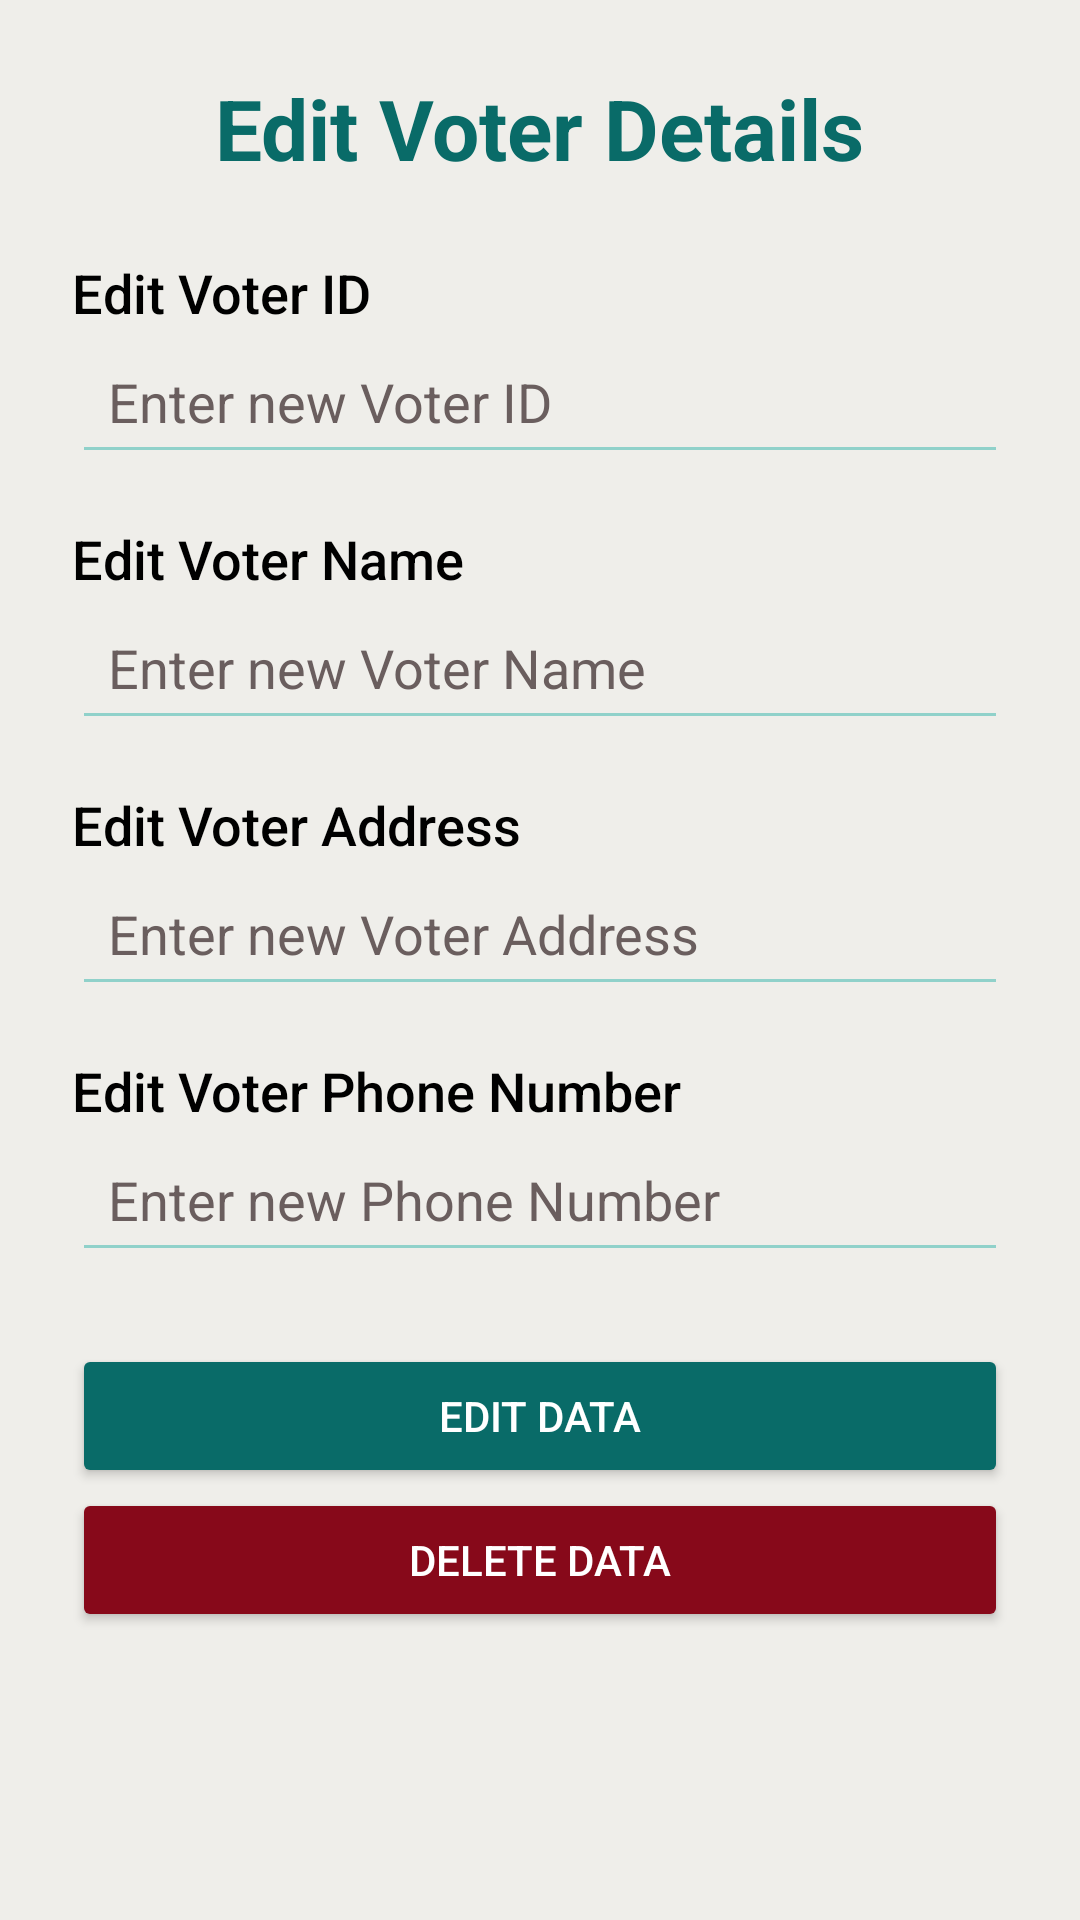

Write the Android layout XML for this screen, with the resource values it uses.
<!-- AndroidManifest.xml: application theme Theme.Mark10 -->
<!-- res/layout/view_edit.xml -->
<?xml version="1.0" encoding="utf-8"?>
<ScrollView xmlns:android="http://schemas.android.com/apk/res/android"
    android:layout_width="match_parent"
    android:layout_height="wrap_content"
    android:background="#EFEEEA">

    <LinearLayout
        android:layout_width="match_parent"
        android:layout_height="wrap_content"
        android:orientation="vertical"
        android:padding="24dp">

        <TextView
            android:layout_width="wrap_content"
            android:layout_height="wrap_content"
            android:text="Edit Voter Details"
            android:textSize="28sp"
            android:textStyle="bold"
            android:textColor="#096B68"
            android:layout_gravity="center_horizontal"
            android:layout_marginBottom="24dp" />

        
        <TextView
            android:layout_width="wrap_content"
            android:layout_height="wrap_content"
            android:text="Edit Voter ID"
            android:textSize="18sp"
            android:textColor="@color/black"
            android:fontFamily="sans-serif-medium" />

        <EditText
            android:id="@+id/edtVoterID"
            android:layout_width="match_parent"
            android:layout_height="wrap_content"
            android:hint="Enter new Voter ID"
            android:textColor="#6A5E5E"
            android:textColorHint="#6A5E5E"
            android:padding="12dp"
            android:backgroundTint="#90D1CA"
            android:fontFamily="sans-serif"
            android:layout_marginBottom="16dp" />

        
        <TextView
            android:layout_width="wrap_content"
            android:layout_height="wrap_content"
            android:text="Edit Voter Name"
            android:textSize="18sp"
            android:textColor="@color/black"
            android:fontFamily="sans-serif-medium" />

        <EditText
            android:id="@+id/edtVoterName"
            android:layout_width="match_parent"
            android:layout_height="wrap_content"
            android:hint="Enter new Voter Name"
            android:textColor="#6A5E5E"
            android:textColorHint="#6A5E5E"
            android:padding="12dp"
            android:backgroundTint="#90D1CA"
            android:fontFamily="sans-serif"
            android:layout_marginBottom="16dp" />

        
        <TextView
            android:layout_width="wrap_content"
            android:layout_height="wrap_content"
            android:text="Edit Voter Address"
            android:textSize="18sp"
            android:textColor="@color/black"
            android:fontFamily="sans-serif-medium" />

        <EditText
            android:id="@+id/edtVoterAddress"
            android:layout_width="match_parent"
            android:layout_height="wrap_content"
            android:hint="Enter new Voter Address"
            android:textColor="#6A5E5E"
            android:textColorHint="#6A5E5E"
            android:padding="12dp"
            android:backgroundTint="#90D1CA"
            android:fontFamily="sans-serif"
            android:layout_marginBottom="16dp" />

        
        <TextView
            android:layout_width="wrap_content"
            android:layout_height="wrap_content"
            android:text="Edit Voter Phone Number"
            android:textSize="18sp"
            android:textColor="@color/black"
            android:fontFamily="sans-serif-medium" />

        <EditText
            android:id="@+id/edtVoterPhone"
            android:layout_width="match_parent"
            android:layout_height="wrap_content"
            android:hint="Enter new Phone Number"
            android:inputType="phone"
            android:textColor="#6A5E5E"
            android:textColorHint="#6A5E5E"
            android:padding="12dp"
            android:backgroundTint="#90D1CA"
            android:fontFamily="sans-serif"
            android:layout_marginBottom="24dp" />

        
        <Button
            android:id="@+id/edtbtn"
            android:layout_width="match_parent"
            android:layout_height="wrap_content"
            android:text="Edit Data"
            android:backgroundTint="#096B68"
            android:textColor="#FFFFFF"
            android:fontFamily="sans-serif-medium" />
        <Button
            android:id="@+id/dltbtn"
            android:layout_width="match_parent"
            android:layout_height="wrap_content"
            android:text="Delete Data"
            android:backgroundTint="#87091A"
            android:textColor="#FFFFFF"
            android:fontFamily="sans-serif-medium" />

    </LinearLayout>
</ScrollView>
<!-- resources referenced by this layout -->
<resources>
  <style name="Theme.Mark10" parent="Base.Theme.Mark10" />
  <style name="Base.Theme.Mark10" parent="Theme.Material3.DayNight.NoActionBar">
          <item name="colorPrimary">#6A9C89</item>
          <item name="colorPrimaryContainer">#C4DAD2</item>
          <item name="android:colorBackground">#FFFFFF</item>
          <item name="android:textColor">#222831</item>
          <item name="android:statusBarColor">#6A9C89</item>
          <item name="android:windowLightStatusBar">true</item>
      </style>
  <!-- not gathered from this repository: default colours our renderer supplied (Android Studio template values) -->
  <color name="black">#FF000000</color>
</resources>
